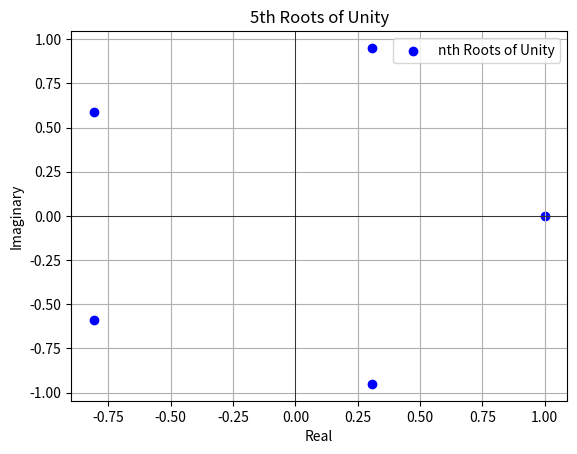

Write the Python code that produced this figure.
import numpy as np
import matplotlib.pyplot as plt

def calculate_nth_roots_of_unity(n):
    # Calculate the nth roots of unity
    k_values = np.arange(n)
    theta_values = 2 * np.pi * k_values / n
    roots = np.cos(theta_values) + 1j * np.sin(theta_values)
    return roots

def plot_complex_numbers_on_plane(numbers, title="Complex Numbers on the Complex Plane"):
    fig, ax = plt.subplots()

    # Plot complex numbers on the complex plane
    ax.scatter(numbers.real, numbers.imag, color='b', label='nth Roots of Unity')

    ax.axhline(y=0, color='k', linewidth=0.5)
    ax.axvline(x=0, color='k', linewidth=0.5)

    ax.set_xlabel('Real')
    ax.set_ylabel('Imaginary')
    ax.set_title(title)
    ax.grid(True)
    ax.legend()

    plt.show()

def sum_of_nth_roots_of_unity(n):
    # Calculate the sum of nth roots of unity
    roots = calculate_nth_roots_of_unity(n)
    return np.sum(roots)

if __name__ == "__main__":
    # Example: nth Roots of Unity
    n = 5

    nth_roots = calculate_nth_roots_of_unity(n)
    print(f"nth Roots of Unity (n={n}):")
    for idx, root in enumerate(nth_roots):
        print(f"Root {idx+1}: {root}")

    # 2D Visualization of nth Roots of Unity
    plot_complex_numbers_on_plane(nth_roots, title=f"{n}th Roots of Unity")

    # Calculate and print the sum of nth roots of unity
    sum_of_roots = sum_of_nth_roots_of_unity(n)
    print(f"Sum of {n}th Roots of Unity: {sum_of_roots}")
